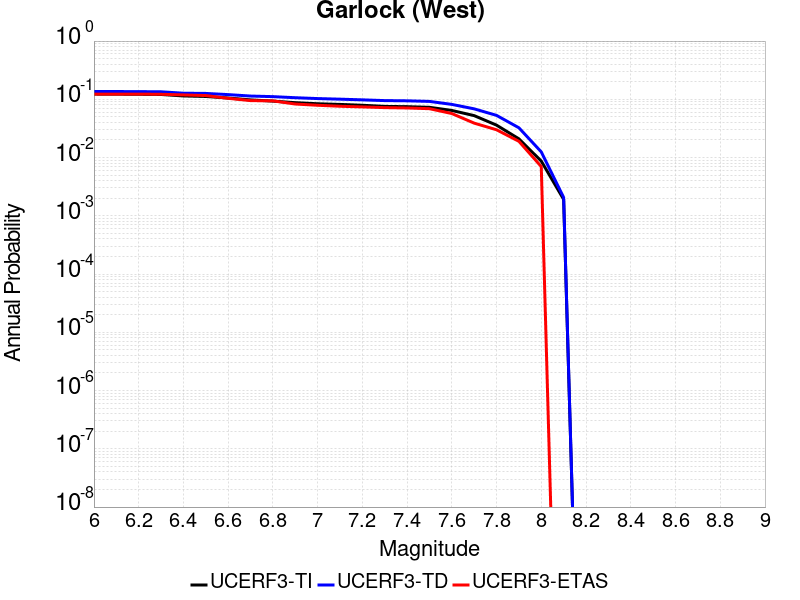

The table this chart was drawn from, first rows:
Magnitude, UCERF3-TI Prob, UCERF3-TD Prob, UCERF3-ETAS Prob
6.0, 0.1231, 0.1365, 0.123
6.1, 0.1227, 0.136, 0.123
6.2, 0.1221, 0.1355, 0.123
6.3, 0.1211, 0.1346, 0.122
6.4, 0.1142, 0.1273, 0.119
6.5, 0.1119, 0.1262, 0.116
6.6, 0.1053, 0.1204, 0.104
6.7, 0.09772, 0.1138, 0.095
6.8, 0.09318, 0.1112, 0.094
6.9, 0.08755, 0.1065, 0.083
7.0, 0.0839, 0.103, 0.079
7.1, 0.08172, 0.1006, 0.076
7.2, 0.07904, 0.0979, 0.074
7.3, 0.07557, 0.09504, 0.072
7.4, 0.07474, 0.09419, 0.071
7.5, 0.07291, 0.09206, 0.069
7.6, 0.0644, 0.0818, 0.057
7.7, 0.05247, 0.06858, 0.039
7.8, 0.03602, 0.05298, 0.03
7.9, 0.02096, 0.03245, 0.019
8.0, 0.008691, 0.0125, 0.007
8.1, 0.001915, 0.002066, 0.0
